Run: headless pygame with SDL's dummy video driver; simulated clock (each Clock.tick advances the game by its frame time, no real sleeping); random seed 0; keys injected as events and as key.get_pressed() state; no mouse input.
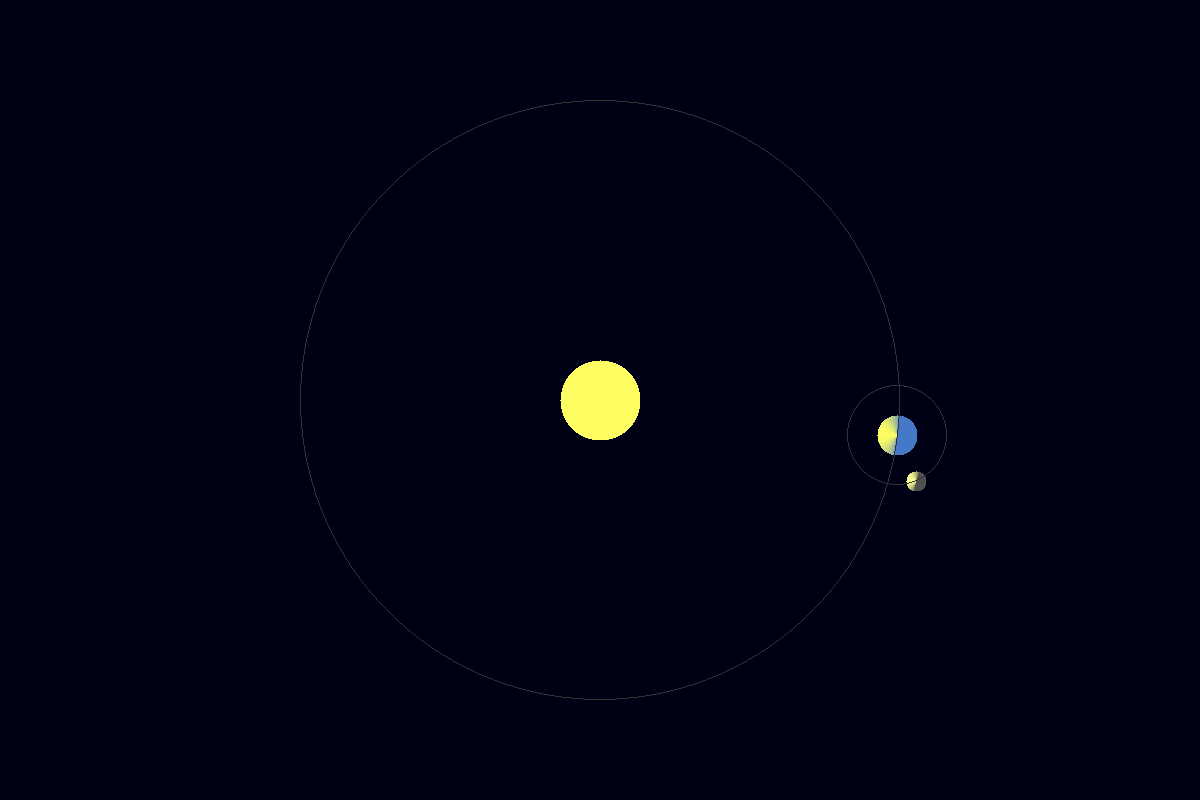
Frame 1 of 4 · flips 1–60 · no input
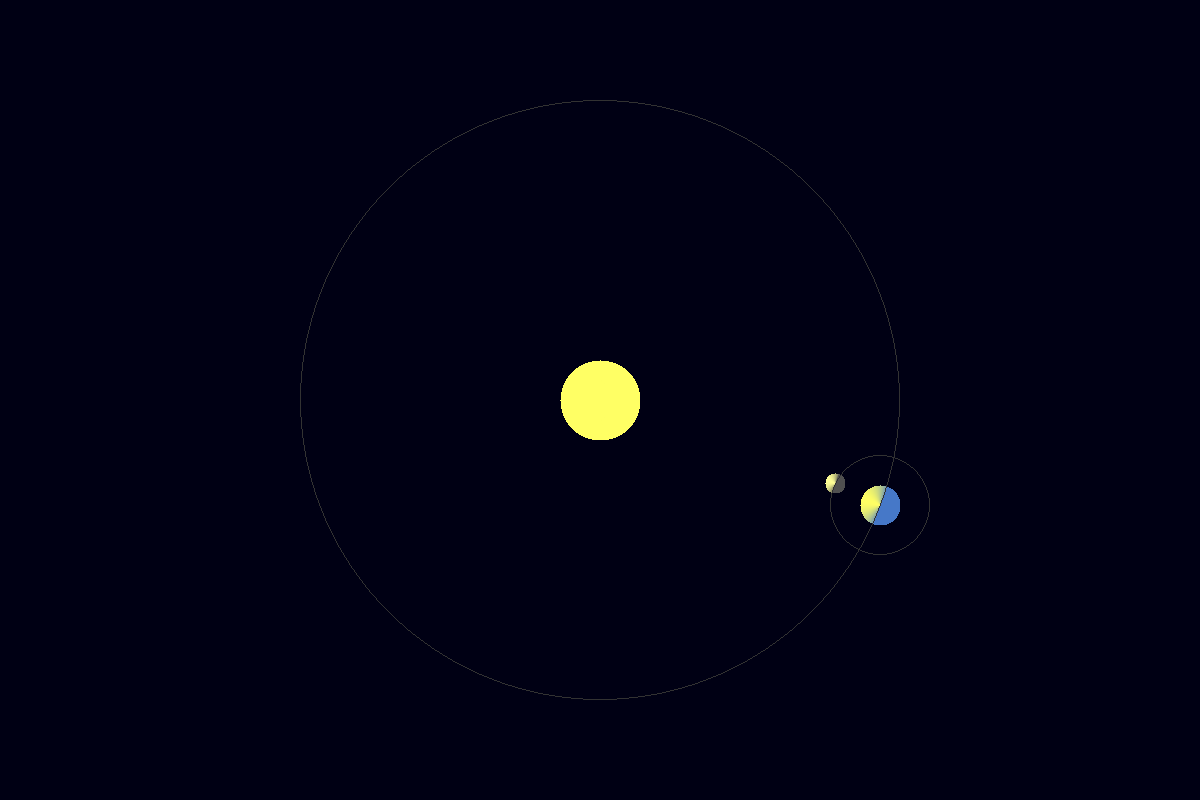
Frame 2 of 4 · flips 61–180 · tapped SPACE, RETURN · held RIGHT (→), D
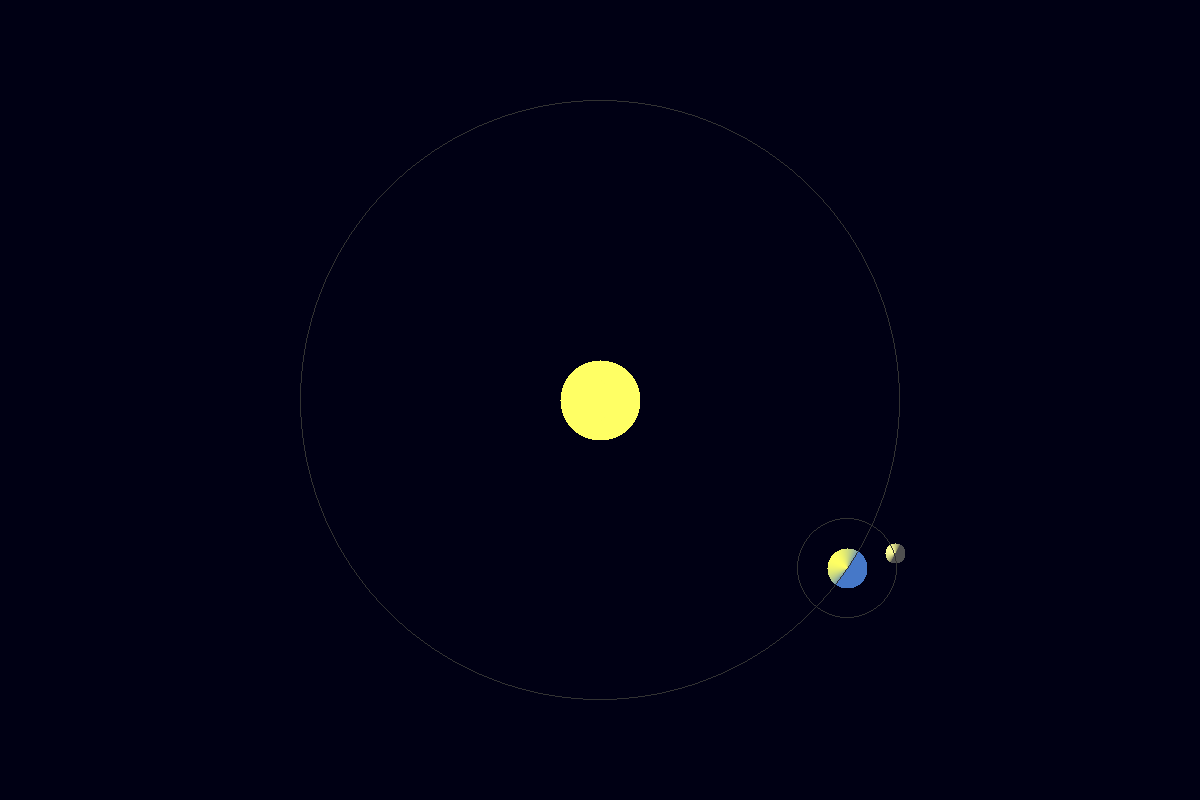
Frame 3 of 4 · flips 181–300 · held DOWN (↓), S
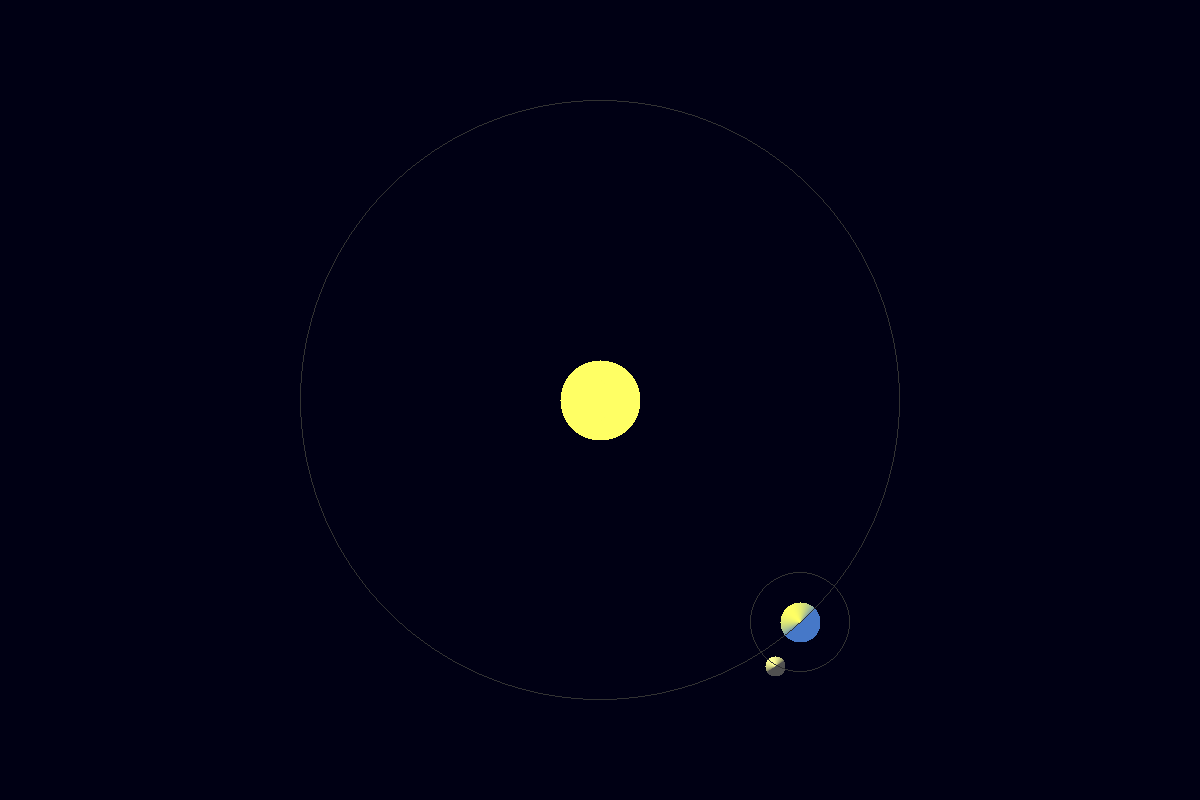
Frame 4 of 4 · flips 301–420 · held LEFT (←), A, UP (↑), W

The pygame program that drew these frames:

import pygame
import math
import sys

# 初始化Pygame
pygame.init()

# 设置窗口
WIDTH, HEIGHT = 1200, 800
screen = pygame.display.set_mode((WIDTH, HEIGHT))
pygame.display.set_caption("3D 太阳系模拟")

# 颜色定义
COLORS = {
    "bg": (0, 0, 20),
    "sun": (255, 255, 100),
    "earth": (70, 120, 200),
    "moon_dark": (80, 80, 80),
    "moon_light": (255, 255, 150),
}

# 天体参数
CENTER = (WIDTH // 2, HEIGHT // 2)
SUN_RADIUS = 40
EARTH_RADIUS = 20
MOON_RADIUS = 10

# 轨道参数
EARTH_ORBIT = 300
MOON_ORBIT = 50

# 运动参数
EARTH_SPEED = 0.002
MOON_SPEED = 0.02


class CelestialBody:
    def __init__(self, radius, color):
        self.radius = radius
        self.color = color
        self.cache = {}

    def get_illuminated_surface(self, light_angle):
        """生成带光照效果的表面"""
        if light_angle in self.cache:
            return self.cache[light_angle]

        surface = pygame.Surface((self.radius * 2, self.radius * 2), pygame.SRCALPHA)
        center = (self.radius, self.radius)

        for y in range(self.radius * 2):
            for x in range(self.radius * 2):
                dx = x - self.radius
                dy = y - self.radius
                distance = math.sqrt(dx**2 + dy**2)

                if distance > self.radius:
                    continue

                # 修正光照强度计算
                angle = math.atan2(dy, dx)
                intensity = math.cos(angle - light_angle)
                intensity = max(0, intensity)  # 确保非负
                intensity = intensity**0.5  # 后执行平方根运算

                # 月球颜色混合
                if self.color == "moon":
                    base = COLORS["moon_dark"]
                    light = COLORS["moon_light"]
                else:
                    base = self.color
                    light = COLORS["sun"]

                r = int(base[0] * (1 - intensity) + light[0] * intensity)
                g = int(base[1] * (1 - intensity) + light[1] * intensity)
                b = int(base[2] * (1 - intensity) + light[2] * intensity)
                surface.set_at((x, y), (r, g, b))

        self.cache[light_angle] = surface
        return surface


# 创建天体对象
sun = CelestialBody(SUN_RADIUS, COLORS["sun"])
earth = CelestialBody(EARTH_RADIUS, COLORS["earth"])
moon = CelestialBody(MOON_RADIUS, "moon")


def draw_orbit(surface, center, radius):
    """优化轨道绘制"""
    pygame.draw.circle(surface, (50, 50, 50), center, radius, 1)


# 初始化角度
earth_angle = 0
moon_angle = 0

# 主循环
clock = pygame.time.Clock()
running = True
while running:
    for event in pygame.event.get():
        if event.type == pygame.QUIT:
            running = False

    screen.fill(COLORS["bg"])

    # 绘制太阳
    sun_surf = sun.get_illuminated_surface(0)
    screen.blit(sun_surf, (CENTER[0] - SUN_RADIUS, CENTER[1] - SUN_RADIUS))

    # 更新地球位置
    earth_x = CENTER[0] + EARTH_ORBIT * math.cos(earth_angle)
    earth_y = CENTER[1] + EARTH_ORBIT * math.sin(earth_angle)

    # 绘制地球
    earth_surf = earth.get_illuminated_surface(earth_angle + math.pi)
    screen.blit(earth_surf, (int(earth_x) - EARTH_RADIUS, int(earth_y) - EARTH_RADIUS))

    # 更新月球位置
    moon_x = earth_x + MOON_ORBIT * math.cos(moon_angle)
    moon_y = earth_y + MOON_ORBIT * math.sin(moon_angle)

    # 计算月球光照角度
    sun_dir = math.atan2(CENTER[1] - moon_y, CENTER[0] - moon_x)

    # 绘制月球
    moon_surf = moon.get_illuminated_surface(sun_dir)
    screen.blit(moon_surf, (int(moon_x) - MOON_RADIUS, int(moon_y) - MOON_RADIUS))

    # 绘制轨道
    draw_orbit(screen, CENTER, EARTH_ORBIT)
    draw_orbit(screen, (int(earth_x), int(earth_y)), MOON_ORBIT)

    # 更新角度
    earth_angle += EARTH_SPEED
    moon_angle += MOON_SPEED

    pygame.display.flip()
    clock.tick(60)

pygame.quit()
sys.exit()
